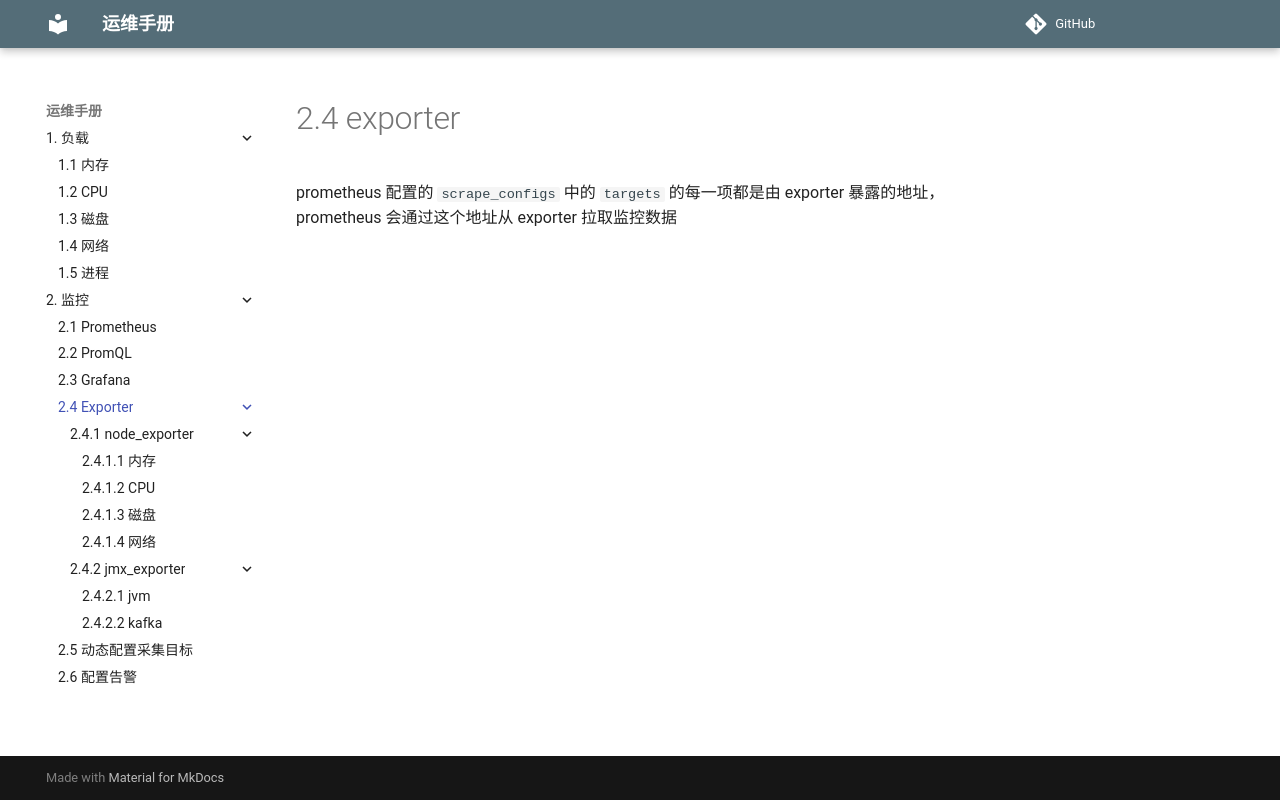

repository: mapan1984/ops-manual · page: 2-监控/4-exporter/index.html · generator: mkdocs

# 2.4 exporter

prometheus 配置的 `scrape_configs` 中的 `targets` 的每一项都是由 exporter 暴露的地址，prometheus 会通过这个地址从 exporter 拉取监控数据
